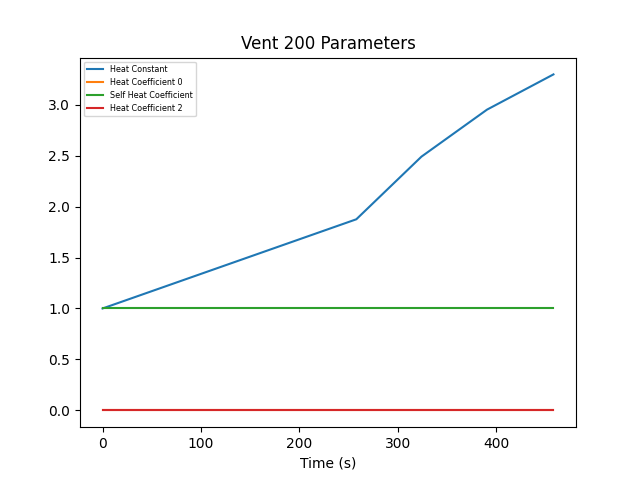

Source data for this figure (header and first rows):
Timestamp| Master Vent| Local Control| Heat Constant| Heat Coefficients| Self Heat Coefficient Index
2023-04-19T15:28:19.237291| True| True| 1| "[0, 1, 0]"| 1
2023-04-19T15:32:36.942775| True| True| 1.875| "[0.0, 1.0, 0.0]"| 1
2023-04-19T15:33:43.103409| True| True| 2.49| "[0.0, 1.0, 0.0]"| 1
2023-04-19T15:34:49.650305| True| True| 2.951| "[0.0, 1.0, 0.0]"| 1
2023-04-19T15:35:57.132972| True| True| 3.296| "[0.0, 1.0, 0.0]"| 1
